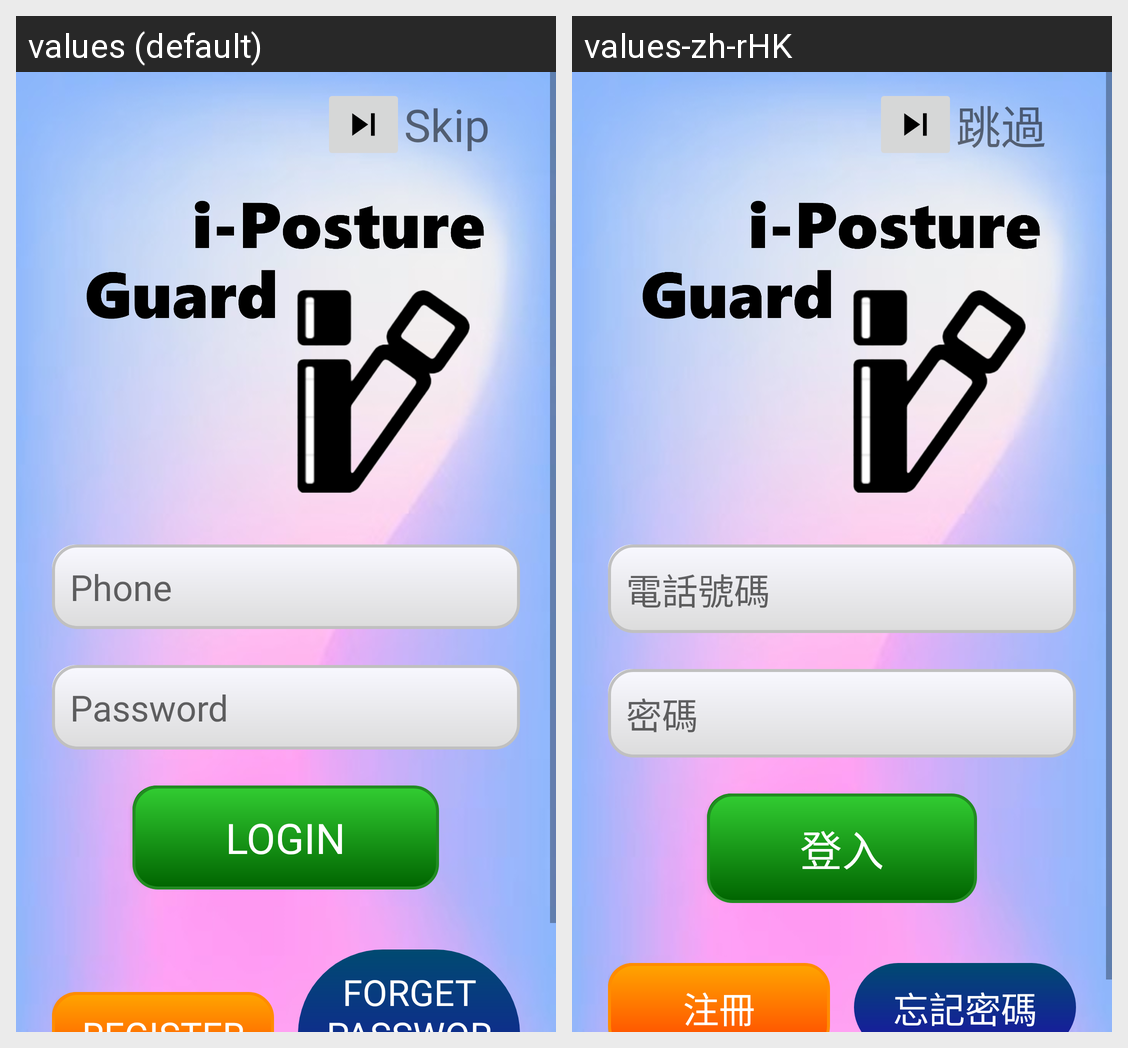

Translations of the strings shown on this Android screen, per locale in the grid:
Android screen res/layout/fragment_login.xml rendered under 2 locales, left to right: values (default), values-zh-rHK. Device: Nexus 5 (rendered at 1080×1920; each locale shown at half size, 540×960, under a caption strip naming it); theme Theme.IPostureGuard.
Strings drawn on this screen, with the default value and each locale's value (text and hints the layout hard-codes, and strings that could not be matched under every locale, appear in the picture but are not listed):

skip
  values: Skip
  values-zh-rHK: 跳過

account_hint
  values: Phone
  values-zh-rHK: 電話號碼

password_hint
  values: Password
  values-zh-rHK: 密碼

login
  values: Login
  values-zh-rHK: 登入

register
  values: Register
  values-zh-rHK: 注冊

forget_password
  values: Forget password
  values-zh-rHK: 忘記密碼
